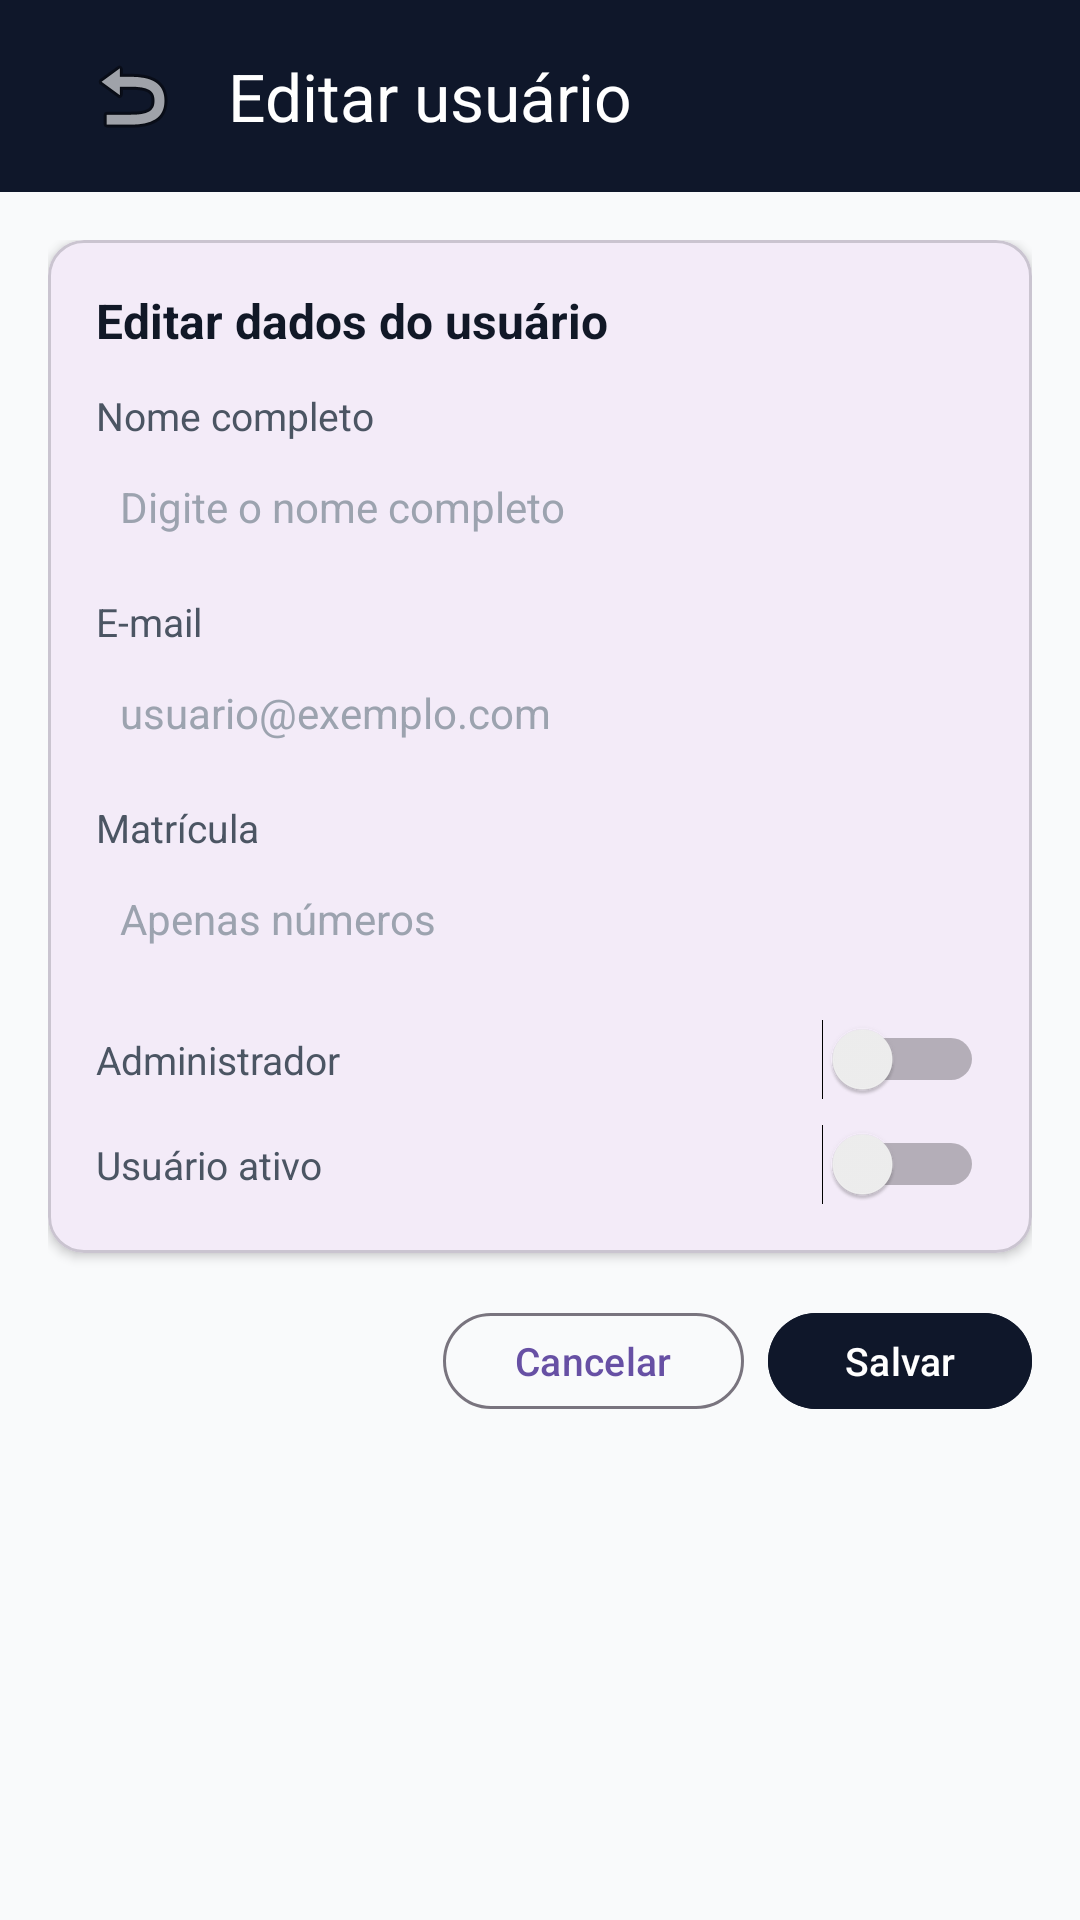

Reconstruct the res/layout file that produces this screen, plus the resources it refers to.
<!-- AndroidManifest.xml: application theme Theme.EmaBooks -->
<!-- res/layout/activity_editar_usuario.xml -->
<?xml version="1.0" encoding="utf-8"?>
<androidx.constraintlayout.widget.ConstraintLayout xmlns:android="http://schemas.android.com/apk/res/android"
    xmlns:app="http://schemas.android.com/apk/res-auto"
    xmlns:tools="http://schemas.android.com/tools"
    android:id="@+id/rootEditarUsuario"
    android:layout_width="match_parent"
    android:layout_height="match_parent"
    android:background="#F9FAFB"
    tools:context=".ActivityEditarUsuario">

    
    <com.google.android.material.appbar.MaterialToolbar
        android:id="@+id/toolbarEditarUsuario"
        android:layout_width="0dp"
        android:layout_height="64dp"
        android:background="#0F172A"
        android:paddingStart="16dp"
        android:paddingEnd="16dp"
        app:title="Editar usuário"
        app:titleTextColor="@android:color/white"
        app:navigationIcon="@android:drawable/ic_menu_revert"
        app:layout_constraintTop_toTopOf="parent"
        app:layout_constraintStart_toStartOf="parent"
        app:layout_constraintEnd_toEndOf="parent" />

    
    <ScrollView
        android:id="@+id/scrollEditarUsuario"
        android:layout_width="0dp"
        android:layout_height="0dp"
        android:padding="16dp"
        app:layout_constraintTop_toBottomOf="@id/toolbarEditarUsuario"
        app:layout_constraintBottom_toBottomOf="parent"
        app:layout_constraintStart_toStartOf="parent"
        app:layout_constraintEnd_toEndOf="parent">

        <LinearLayout
            android:id="@+id/layoutEditarUsuarioContent"
            android:layout_width="match_parent"
            android:layout_height="wrap_content"
            android:orientation="vertical">

            
            <com.google.android.material.card.MaterialCardView
                android:id="@+id/cardDadosUsuarioEditar"
                android:layout_width="match_parent"
                android:layout_height="wrap_content"
                android:layout_marginBottom="16dp"
                app:cardCornerRadius="12dp"
                app:cardElevation="2dp">

                <LinearLayout
                    android:layout_width="match_parent"
                    android:layout_height="wrap_content"
                    android:orientation="vertical"
                    android:padding="16dp">

                    <TextView
                        android:id="@+id/tvTituloDadosUsuarioEditar"
                        android:layout_width="wrap_content"
                        android:layout_height="wrap_content"
                        android:text="Editar dados do usuário"
                        android:textColor="#111827"
                        android:textSize="16sp"
                        android:textStyle="bold" />

                    
                    <TextView
                        android:id="@+id/tvLabelNomeEditar"
                        android:layout_width="match_parent"
                        android:layout_height="wrap_content"
                        android:layout_marginTop="12dp"
                        android:text="Nome completo"
                        android:textColor="#4B5563"
                        android:textSize="13sp" />

                    <EditText
                        android:id="@+id/etNomeUsuario"
                        android:layout_width="match_parent"
                        android:layout_height="wrap_content"
                        android:layout_marginTop="4dp"
                        android:background="@android:color/transparent"
                        android:hint="Digite o nome completo"
                        android:inputType="textPersonName"
                        android:padding="8dp"
                        android:textColor="#111827"
                        android:textColorHint="#9CA3AF"
                        android:textSize="14sp" />

                    
                    <TextView
                        android:id="@+id/tvLabelEmailEditar"
                        android:layout_width="match_parent"
                        android:layout_height="wrap_content"
                        android:layout_marginTop="12dp"
                        android:text="E-mail"
                        android:textColor="#4B5563"
                        android:textSize="13sp" />

                    <EditText
                        android:id="@+id/etEmailUsuario"
                        android:layout_width="match_parent"
                        android:layout_height="wrap_content"
                        android:layout_marginTop="4dp"
                        android:background="@android:color/transparent"
                        android:hint="usuario@exemplo.com"
                        android:inputType="textEmailAddress"
                        android:padding="8dp"
                        android:textColor="#111827"
                        android:textColorHint="#9CA3AF"
                        android:textSize="14sp" />

                    
                    <TextView
                        android:id="@+id/tvLabelMatriculaEditar"
                        android:layout_width="match_parent"
                        android:layout_height="wrap_content"
                        android:layout_marginTop="12dp"
                        android:text="Matrícula"
                        android:textColor="#4B5563"
                        android:textSize="13sp" />

                    <EditText
                        android:id="@+id/etMatriculaUsuario"
                        android:layout_width="match_parent"
                        android:layout_height="wrap_content"
                        android:layout_marginTop="4dp"
                        android:background="@android:color/transparent"
                        android:hint="Apenas números"
                        android:inputType="number"
                        android:maxLength="10"
                        android:padding="8dp"
                        android:textColor="#111827"
                        android:textColorHint="#9CA3AF"
                        android:textSize="14sp" />

                    
                    <LinearLayout
                        android:id="@+id/layoutAdminSwitchEditar"
                        android:layout_width="match_parent"
                        android:layout_height="wrap_content"
                        android:layout_marginTop="16dp"
                        android:orientation="horizontal"
                        android:gravity="center_vertical">

                        <TextView
                            android:id="@+id/tvLabelAdminEditar"
                            android:layout_width="0dp"
                            android:layout_height="wrap_content"
                            android:layout_weight="1"
                            android:text="Administrador"
                            android:textColor="#4B5563"
                            android:textSize="13sp" />

                        <Switch
                            android:id="@+id/switchAdmin"
                            android:layout_width="wrap_content"
                            android:layout_height="wrap_content" />
                    </LinearLayout>

                    
                    <LinearLayout
                        android:id="@+id/layoutAtivoSwitchEditar"
                        android:layout_width="match_parent"
                        android:layout_height="wrap_content"
                        android:layout_marginTop="8dp"
                        android:orientation="horizontal"
                        android:gravity="center_vertical">

                        <TextView
                            android:id="@+id/tvLabelAtivoEditar"
                            android:layout_width="0dp"
                            android:layout_height="wrap_content"
                            android:layout_weight="1"
                            android:text="Usuário ativo"
                            android:textColor="#4B5563"
                            android:textSize="13sp" />

                        <Switch
                            android:id="@+id/switchAtivoUsuario"
                            android:layout_width="wrap_content"
                            android:layout_height="wrap_content" />
                    </LinearLayout>

                </LinearLayout>
            </com.google.android.material.card.MaterialCardView>

            
            <LinearLayout
                android:id="@+id/layoutBotoesEditarUsuario"
                android:layout_width="match_parent"
                android:layout_height="wrap_content"
                android:orientation="horizontal"
                android:gravity="end">

                <com.google.android.material.button.MaterialButton
                    android:id="@+id/buttonCancelar"
                    style="?attr/materialButtonOutlinedStyle"
                    android:layout_width="wrap_content"
                    android:layout_height="40dp"
                    android:text="Cancelar"
                    android:textAllCaps="false"
                    android:textSize="13sp" />

                <Space
                    android:layout_width="8dp"
                    android:layout_height="1dp" />

                <com.google.android.material.button.MaterialButton
                    android:id="@+id/buttonSalvar"
                    android:layout_width="wrap_content"
                    android:layout_height="40dp"
                    android:backgroundTint="#0F172A"
                    android:text="Salvar"
                    android:textAllCaps="false"
                    android:textColor="@android:color/white"
                    android:textSize="13sp" />
            </LinearLayout>

        </LinearLayout>
    </ScrollView>

</androidx.constraintlayout.widget.ConstraintLayout>
<!-- resources referenced by this layout -->
<resources>
  <style name="Theme.EmaBooks" parent="Base.Theme.EmaBooks" />
  <style name="Base.Theme.EmaBooks" parent="Theme.Material3.DayNight.NoActionBar">
          
          
      </style>
</resources>
